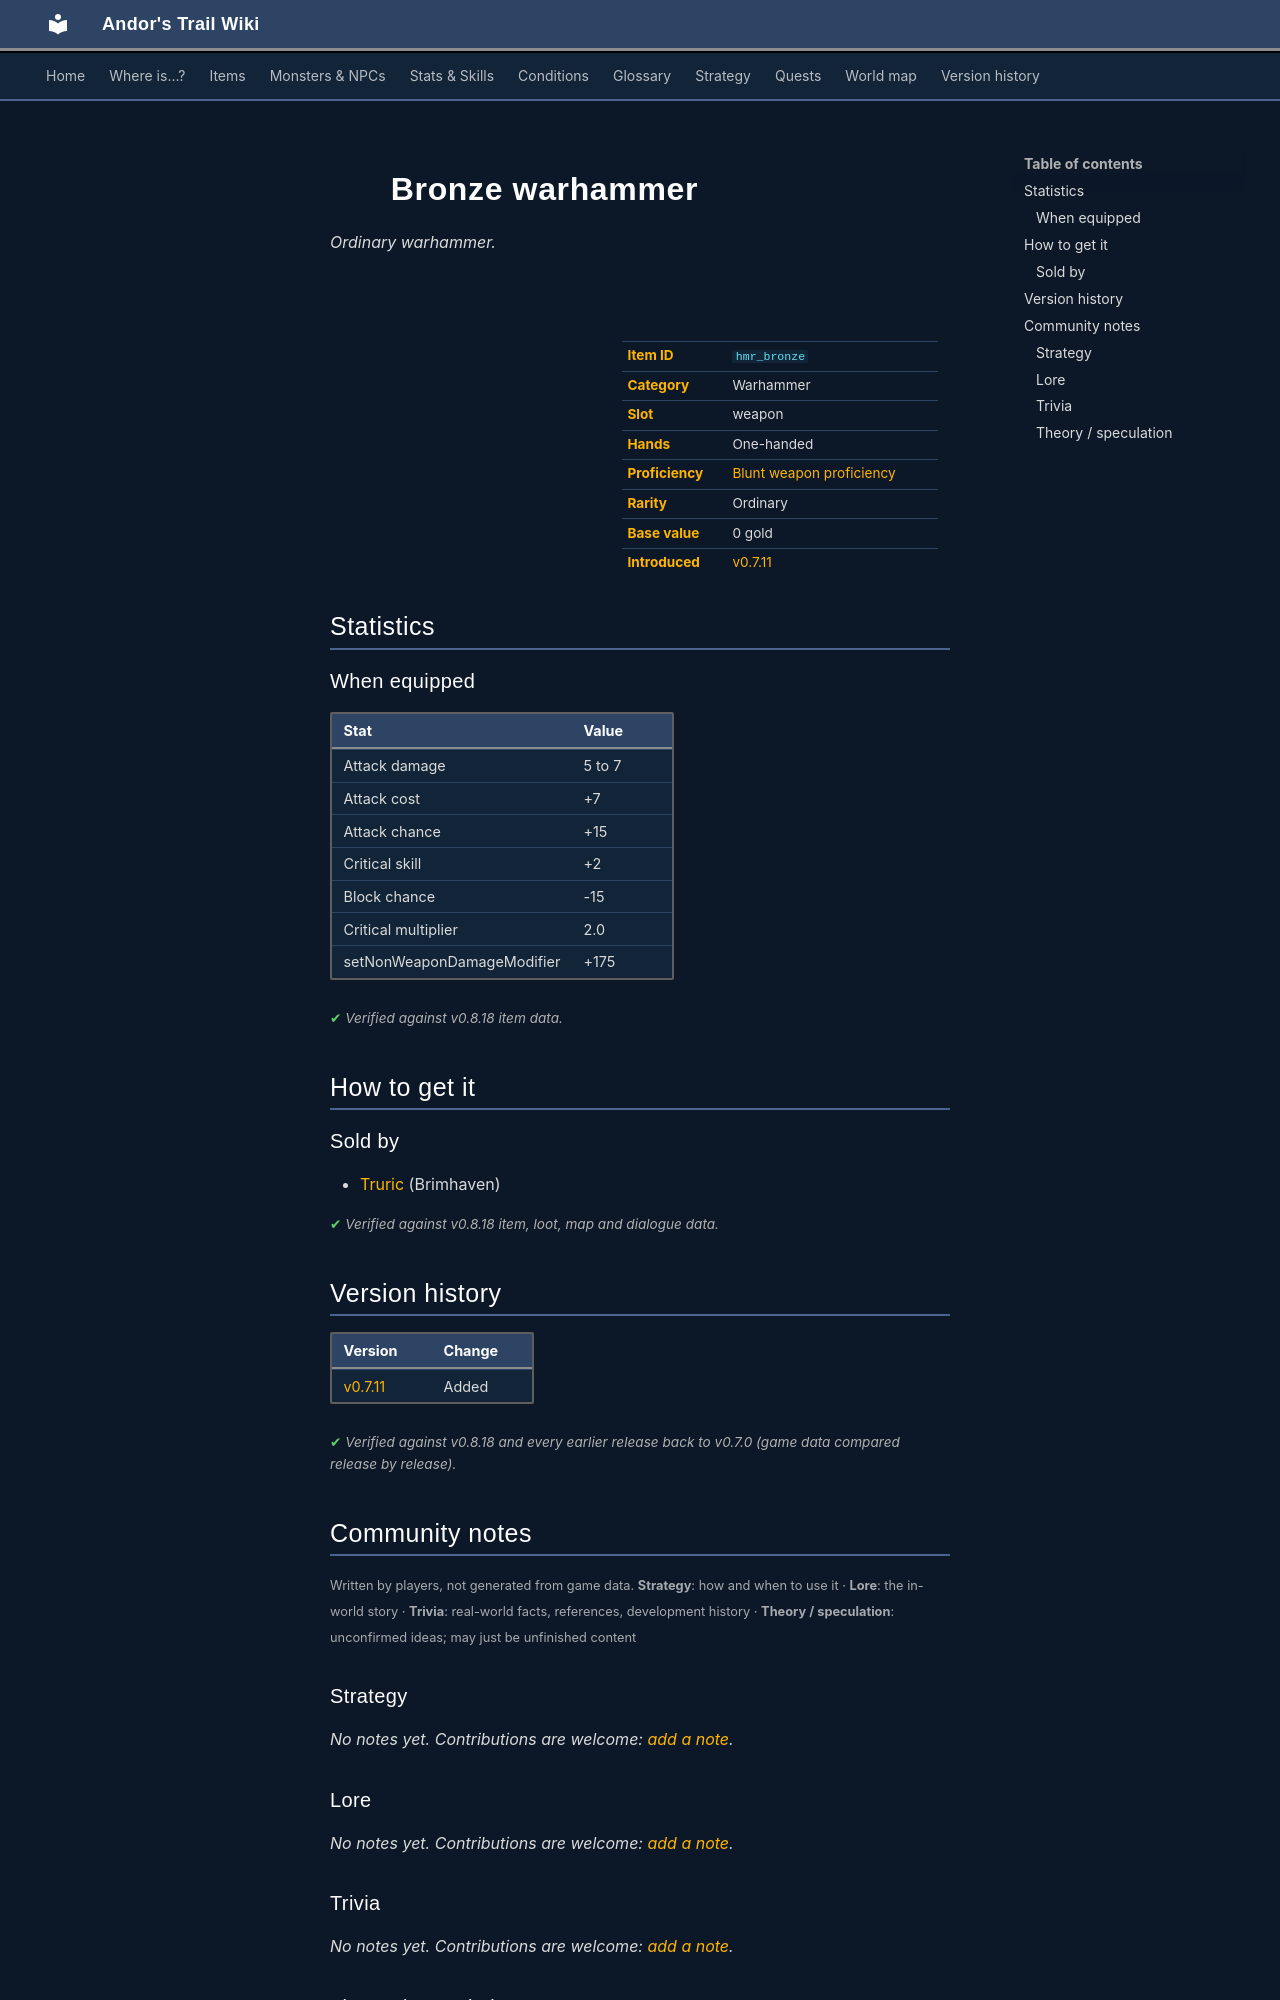

repository: asdfghjkl628/Andor-s-Trail-Wikiiii · page: items/hmr_bronze/index.html · generator: mkdocs

---
description: "Bronze warhammer is a ordinary warhammer in Andor's Trail (Attack damage 5 to 7, Attack cost +7, Attack chance +15, Critical skill +2). How to get it: shops."
---

# ![](../assets/icons/items/items_reterski_1_20.png){ .sprite } Bronze warhammer

*Ordinary warhammer.*

<div class="infobox" markdown>

<p class="ib-img"><img class="sprite" src="../../assets/icons/items/items_reterski_1_20.png" alt=""></p>

| | |
|---|---|
| **Item ID** | `hmr_bronze` |
| **Category** | Warhammer |
| **Slot** | weapon |
| **Hands** | One-handed |
| **Proficiency** | [Blunt weapon proficiency](../skills/weaponProficiencyBlunt.md) |
| **Rarity** | Ordinary |
| **Base value** | 0 gold |
| **Introduced** | [v0.7.11](../versions/0.7.11.md) |

</div>

## Statistics

### When equipped

| Stat | Value |
|---|---|
| Attack damage | 5 to 7 |
| Attack cost | +7 |
| Attack chance | +15 |
| Critical skill | +2 |
| Block chance | -15 |
| Critical multiplier | 2.0 |
| setNonWeaponDamageModifier | +175 |

<p class="verified">Verified against v0.8.18 item data.</p>

## How to get it

### Sold by

- [Truric](../monsters/truric.md) (Brimhaven)


<p class="verified">Verified against v0.8.18 item, loot, map and dialogue data.</p>


## Version history

| Version | Change |
|---|---|
| [v0.7.11](../versions/0.7.11.md) | Added |

<p class="verified">Verified against v0.8.18 and every earlier release back to v0.7.0 (game data compared release by release).</p>


## Community notes

<small>Written by players, not generated from game data. **Strategy**: how and when to use it · **Lore**: the in-world story · **Trivia**: real-world facts, references, development history · **Theory / speculation**: unconfirmed ideas; may just be unfinished content</small>

### Strategy

*No notes yet. Contributions are welcome: [add a note](https://github.com/asdfghjkl628/Andor-s-Trail-Wikiiii/new/main/notes/items?filename=hmr_bronze.md&value=%23%23%20Strategy%0A%0A%3C%21--%20how%20and%20when%20to%20use%20it%20--%3E%0A%0A%23%23%20Lore%0A%0A%3C%21--%20the%20in-world%20story%20--%3E%0A%0A%23%23%20Trivia%0A%0A%3C%21--%20real-world%20facts%2C%20references%2C%20development%20history%20--%3E%0A%0A%23%23%20Theory%20/%20speculation%0A%0A%3C%21--%20unconfirmed%20ideas%3B%20may%20just%20be%20unfinished%20content%20--%3E%0A).*

### Lore

*No notes yet. Contributions are welcome: [add a note](https://github.com/asdfghjkl628/Andor-s-Trail-Wikiiii/new/main/notes/items?filename=hmr_bronze.md&value=%23%23%20Strategy%0A%0A%3C%21--%20how%20and%20when%20to%20use%20it%20--%3E%0A%0A%23%23%20Lore%0A%0A%3C%21--%20the%20in-world%20story%20--%3E%0A%0A%23%23%20Trivia%0A%0A%3C%21--%20real-world%20facts%2C%20references%2C%20development%20history%20--%3E%0A%0A%23%23%20Theory%20/%20speculation%0A%0A%3C%21--%20unconfirmed%20ideas%3B%20may%20just%20be%20unfinished%20content%20--%3E%0A).*

### Trivia

*No notes yet. Contributions are welcome: [add a note](https://github.com/asdfghjkl628/Andor-s-Trail-Wikiiii/new/main/notes/items?filename=hmr_bronze.md&value=%23%23%20Strategy%0A%0A%3C%21--%20how%20and%20when%20to%20use%20it%20--%3E%0A%0A%23%23%20Lore%0A%0A%3C%21--%20the%20in-world%20story%20--%3E%0A%0A%23%23%20Trivia%0A%0A%3C%21--%20real-world%20facts%2C%20references%2C%20development%20history%20--%3E%0A%0A%23%23%20Theory%20/%20speculation%0A%0A%3C%21--%20unconfirmed%20ideas%3B%20may%20just%20be%20unfinished%20content%20--%3E%0A).*
